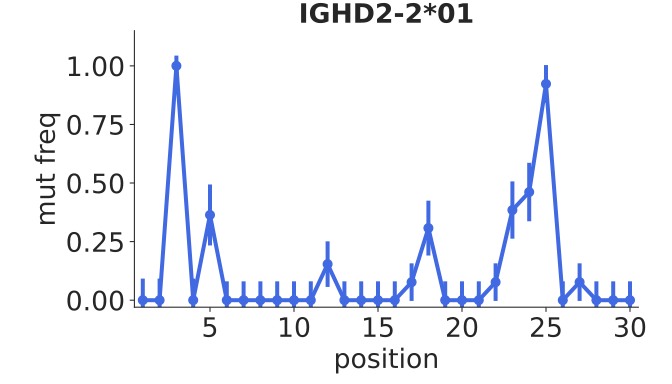

Values plotted in this chart, from the file beside it:
bin_low_edge, contents, binlabel, error
-0.5, 0.0, , 0.0
0.5, 0.0, , 0.09199
1.5, 0.0, , 0.09199
2.5, 1.0, , 0.04374
3.5, 0.0, , 0.09199
4.5, 0.3636, , 0.1302
5.5, 0.0, , 0.0803
6.5, 0.0, , 0.0803
7.5, 0.0, , 0.0803
8.5, 0.0, , 0.0803
9.5, 0.0, , 0.0803
10.5, 0.0, , 0.0803
11.5, 0.1538, , 0.09732
12.5, 0.0, , 0.0803
13.5, 0.0, , 0.0803
14.5, 0.0, , 0.0803
15.5, 0.0, , 0.0803
16.5, 0.07692, , 0.0803
17.5, 0.3077, , 0.1171
18.5, 0.0, , 0.0803
19.5, 0.0, , 0.0803
20.5, 0.0, , 0.0803
21.5, 0.07692, , 0.0803
22.5, 0.3846, , 0.1222
23.5, 0.4615, , 0.1247
24.5, 0.9231, , 0.0803
25.5, 0.0, , 0.0803
26.5, 0.07692, , 0.0803
27.5, 0.0, , 0.0803
28.5, 0.0, , 0.0803
29.5, 0.0, , 0.0803
30.5, 0.0, , 0.0
